Labelled photos from "DATA SET", an image-classification folder in Vishalini-27/parallelANN. The possible labels are: healthy, anthracnose, phytophthora blight, brown spot, black spot, others.

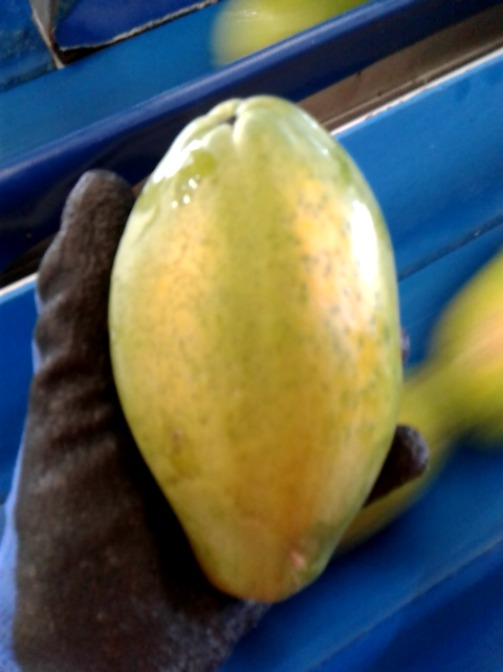
Label: others

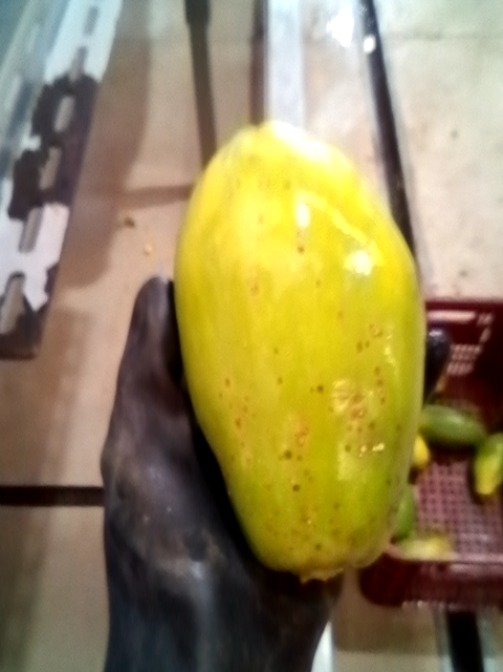
Label: black spot

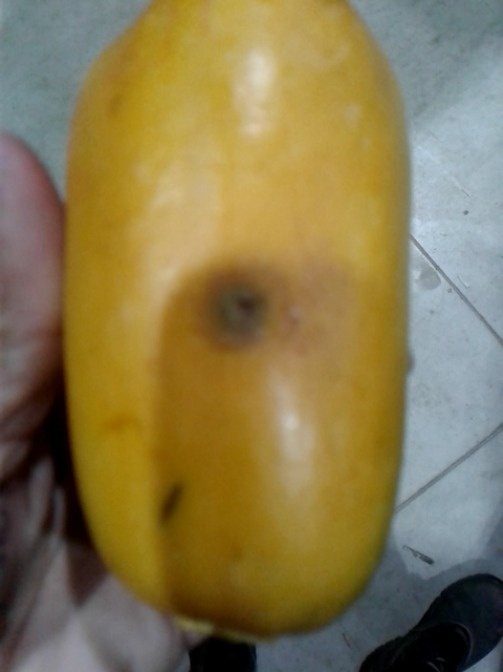
Label: phytophthora blight

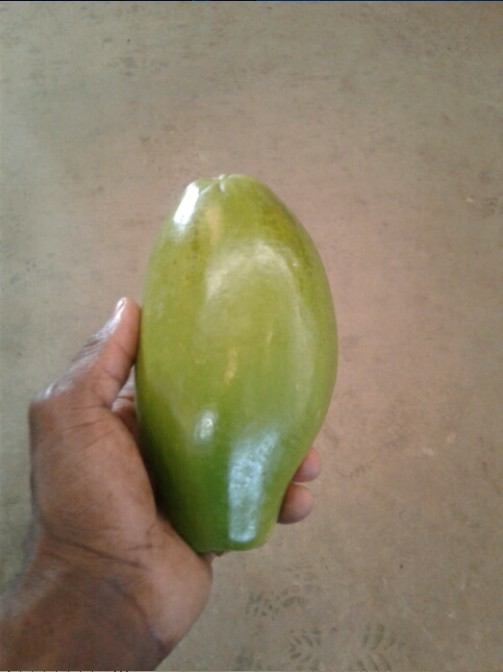
Label: healthy

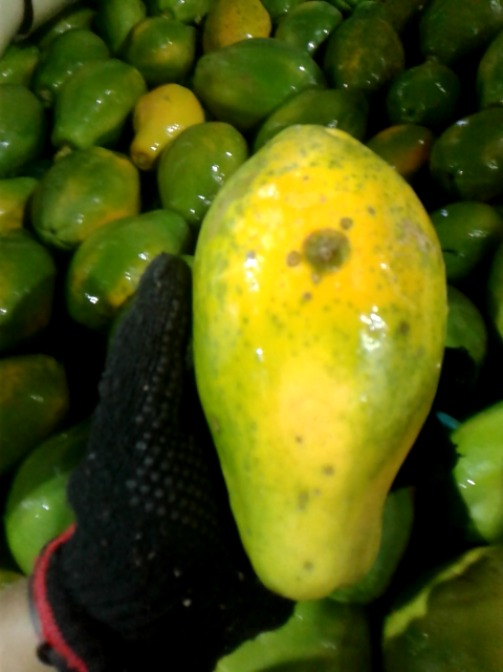
Label: anthracnose

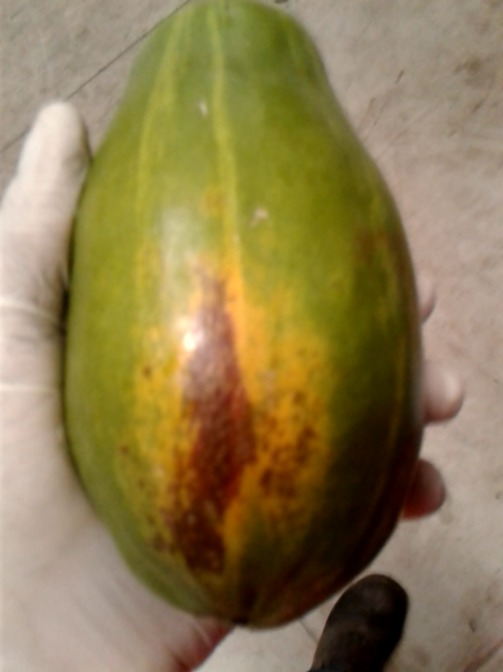
Label: brown spot
